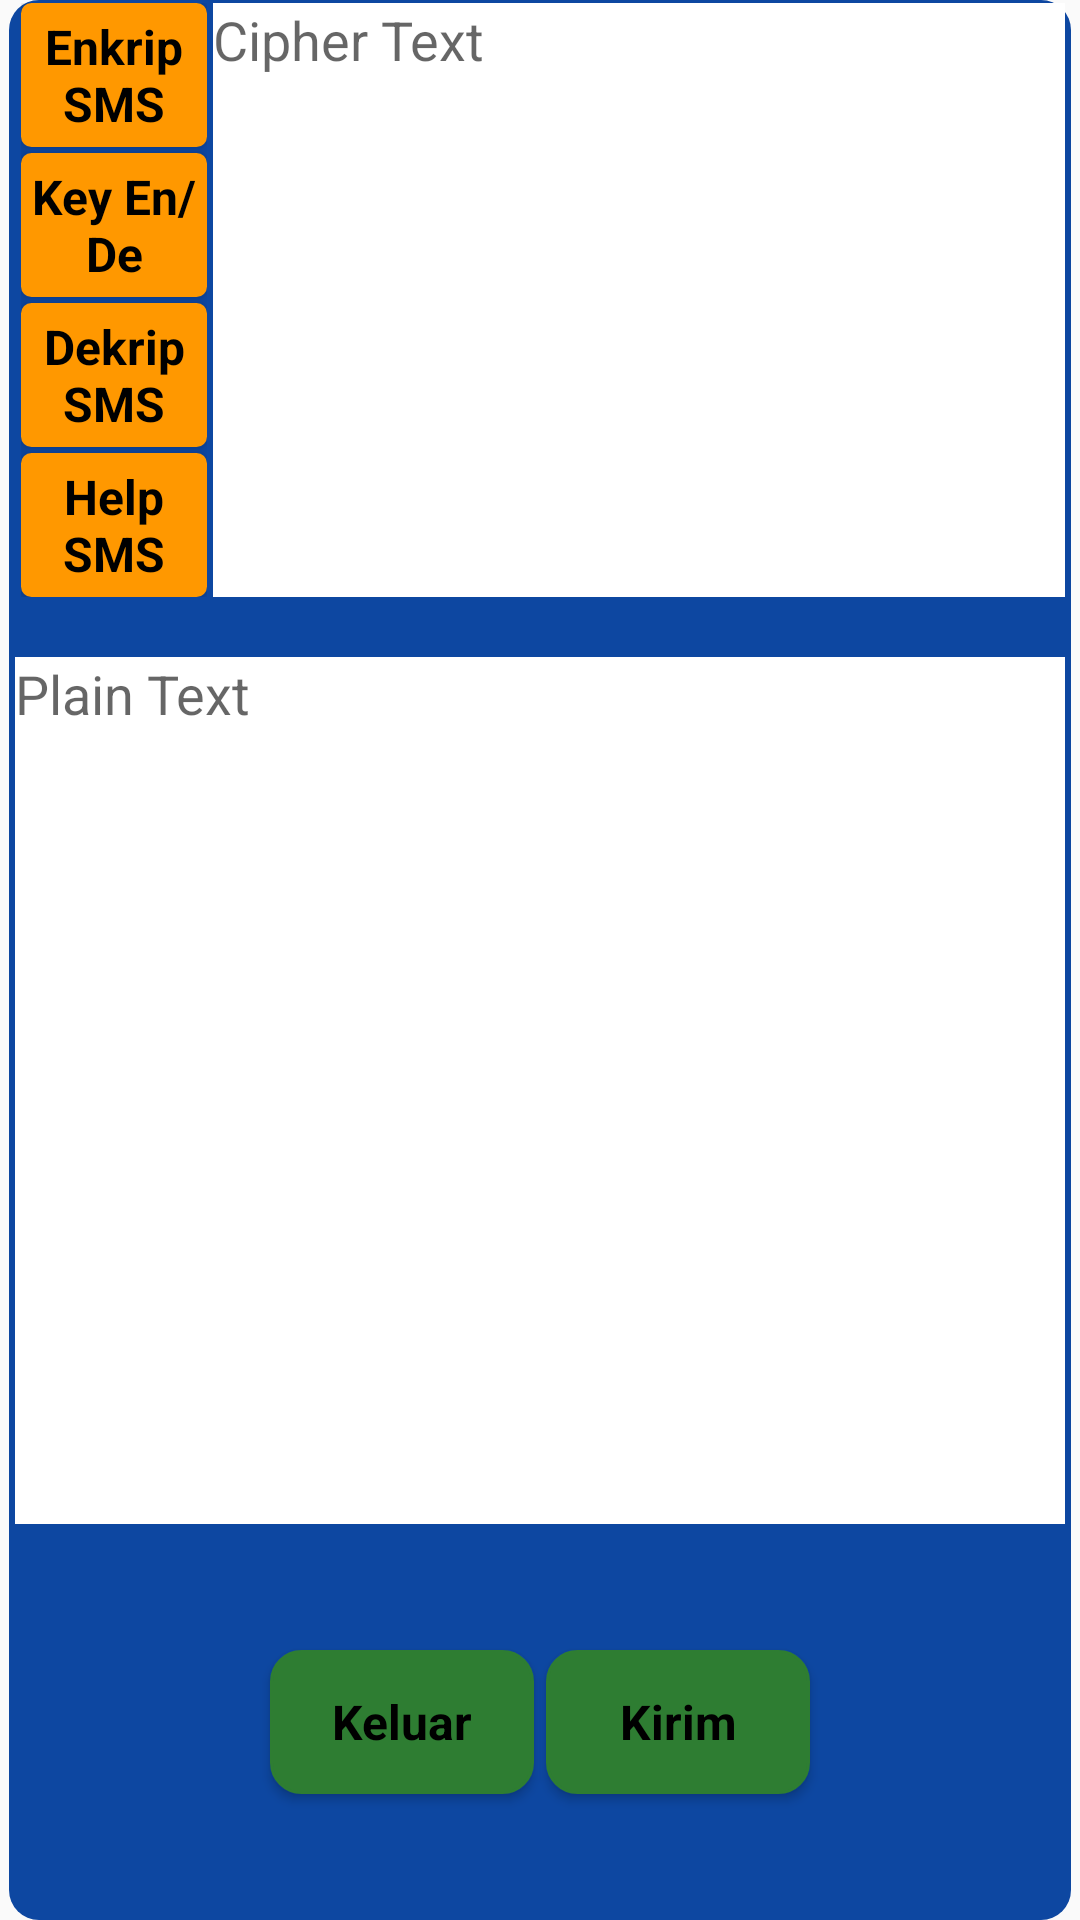

Reconstruct the res/layout file that produces this screen, plus the resources it refers to.
<!-- AndroidManifest.xml: application theme AppTheme -->
<!-- res/layout/activity_main.xml -->
<?xml version="1.0" encoding="utf-8"?>
<LinearLayout xmlns:android="http://schemas.android.com/apk/res/android"
    xmlns:tools="http://schemas.android.com/tools"
    android:layout_width="match_parent"
    android:layout_height="match_parent"
    android:layout_marginBottom="@dimen/activity_vertical_margin"
    android:layout_marginLeft="@dimen/activity_horizontal_margin"
    android:layout_marginRight="@dimen/activity_horizontal_margin"
    android:layout_marginTop="@dimen/activity_vertical_margin"
    android:background="@drawable/border_main"
    android:orientation="vertical"
    tools:context=".menu.MainActivity">

    <LinearLayout
        android:layout_width="wrap_content"
        android:layout_height="wrap_content"
        android:layout_gravity="center"
        android:orientation="horizontal">

        <EditText
            android:id="@+id/numberphone"
            android:layout_width="wrap_content"
            android:layout_height="match_parent"
            android:background="#ffffff"
            android:layout_marginBottom="1dp"
            android:hint="Enter phone Number" />

        <ImageButton
            android:id="@+id/phonenumber"
            android:background="@drawable/ic_human"
            android:layout_width="wrap_content"
            android:layout_height="wrap_content"
            android:text="phone" />

    </LinearLayout>

    <LinearLayout
        android:layout_width="fill_parent"
        android:layout_height="wrap_content"
        android:layout_marginLeft="5dp"
        android:layout_marginRight="5dp"
        android:orientation="horizontal">

        <LinearLayout
            android:layout_width="wrap_content"
            android:layout_height="wrap_content"
            android:layout_marginRight="2dp"
            android:layout_marginLeft="2dp"
            android:layout_weight="0.2"
            android:orientation="vertical">

            <Button
                android:id="@+id/enkripsms"
                style="@style/btnStyleShakespeareRed"
                android:layout_width="wrap_content"
                android:layout_height="wrap_content"
                android:text="Enkrip SMS" />

            <Button
                android:id="@+id/keyende"
                android:layout_marginTop="2dp"
                style="@style/btnStyleShakespeareRed"
                android:layout_width="wrap_content"
                android:layout_height="wrap_content"
                android:text="Key En/De" />

            <Button
                android:id="@+id/dekripsms"
                android:layout_marginTop="2dp"
                style="@style/btnStyleShakespeareRed"
                android:layout_width="wrap_content"
                android:layout_height="wrap_content"
                android:text="Dekrip SMS" />

            <Button
                android:id="@+id/helpsms"
                android:layout_marginTop="2dp"
                style="@style/btnStyleShakespeareRed"
                android:layout_width="wrap_content"
                android:layout_height="wrap_content"
                android:text="Help SMS" />
        </LinearLayout>

        <LinearLayout
            android:layout_width="fill_parent"
            android:layout_height="fill_parent"
            android:layout_weight="0.5"
            android:orientation="vertical">

            <EditText
                android:hint="Cipher Text"
                android:id="@+id/ciphertext"
                android:layout_width="fill_parent"
                android:layout_height="fill_parent"
                android:background="#ffff"
                android:gravity="top" />

        </LinearLayout>


    </LinearLayout>

    <LinearLayout
        android:layout_width="fill_parent"
        android:layout_height="fill_parent"
        android:orientation="vertical">

        <LinearLayout
            android:layout_width="fill_parent"
            android:layout_height="fill_parent"
            android:layout_marginTop="20dp"
            android:layout_marginLeft="5dp"
            android:layout_marginRight="5dp"
            android:layout_weight="0.3">

            <EditText
                android:id="@+id/plaintext"
                android:hint="Plain Text"
                android:layout_width="fill_parent"
                android:layout_height="fill_parent"
                android:background="#ffff"
                android:gravity="top" />
        </LinearLayout>

        <LinearLayout
            android:layout_width="fill_parent"
            android:layout_height="fill_parent"
            android:layout_weight="0.7"
            android:gravity="center"
            android:orientation="horizontal">

            <Button
                android:id="@+id/cancel"
                style="@style/btnStyleShakespeareGreen"
                android:layout_width="wrap_content"
                android:layout_height="wrap_content"
                android:layout_margin="2dp"
                android:text="Keluar" />

            <Button
                android:id="@+id/senden"
                style="@style/btnStyleShakespeareGreen"
                android:layout_width="wrap_content"
                android:layout_height="wrap_content"
                android:layout_margin="2dp"
                android:text="Kirim" />

        </LinearLayout>
    </LinearLayout>


</LinearLayout>
<!-- resources referenced by this layout -->
<resources>
  <dimen name="activity_horizontal_margin">16dp</dimen>
  <dimen name="activity_vertical_margin">16dp</dimen>
  <!-- drawable border_main (drawable) -->
  <?xml version="1.0" encoding="utf-8"?>
  <layer-list xmlns:android="http://schemas.android.com/apk/res/android">
  
      <item android:left="3dp" android:right="3dp">
          <shape android:shape="rectangle">
              <solid android:color="@color/blue_11" />
              <corners android:radius="10dp"/>
          </shape>
      </item>
  </layer-list>
  <style name="btnStyleShakespeareGreen" parent="@android:style/Widget.Button">
          <item name="android:textSize">16sp</item>
          <item name="android:textStyle">bold</item>
          <item name="android:gravity">center</item>
          <item name="android:background">@drawable/button_green</item>
      </style>
  <style name="btnStyleShakespeareRed" parent="@android:style/Widget.Button">
          <item name="android:textSize">16sp</item>
          <item name="android:textStyle">bold</item>
          <item name="android:gravity">center</item>
          <item name="android:background">@drawable/button_orange</item>
      </style>
  <style name="AppTheme" parent="Theme.AppCompat.Light.NoActionBar">
          
          <item name="colorPrimary">@color/colorPrimary</item>
          <item name="colorPrimaryDark">@color/colorPrimaryDark</item>
          <item name="colorAccent">@color/colorAccent</item>
      </style>
  <color name="blue_11">#0d47a1</color>
  <!-- drawable button_green (drawable) -->
  <?xml version="1.0" encoding="utf-8"?>
  <selector xmlns:android="http://schemas.android.com/apk/res/android" >
      <item android:state_pressed="true" >
          <shape android:shape="rectangle"  >
              <corners android:radius="10dip" />
              <stroke android:width="1dip" android:color="#2e7d32" />
              <gradient  android:angle="-90"  android:startColor="#2e7d32" android:endColor="#2e7d32"  />
          </shape>
      </item>
      <item android:state_focused="true">
          <shape android:shape="rectangle"  >
              <corners android:radius="10dip" />
              <stroke android:width="1dip" android:color="#2e7d32" />
              <solid  android:color="#2e7d32"/>
          </shape>
      </item>
      <item >
          <shape android:shape="rectangle"  >
              <corners android:radius="10dip" />
              <stroke android:width="1dip" android:color="#2e7d32" />
              <gradient  android:angle="-90"  android:startColor="#2e7d32" android:endColor="#2e7d32" />
          </shape>
      </item>
  </selector>
  <!-- drawable button_orange (drawable) -->
  <?xml version="1.0" encoding="utf-8"?>
  <selector xmlns:android="http://schemas.android.com/apk/res/android" >
      <item android:state_pressed="true" >
          <shape android:shape="rectangle"  >
              <corners android:radius="3dip" />
              <stroke android:width="1dip" android:color="@color/orange_1" />
              <gradient  android:angle="-90"  android:startColor="@color/orange_1" android:endColor="@color/orange_1"  />
          </shape>
      </item>
      <item android:state_focused="true">
          <shape android:shape="rectangle"  >
              <corners android:radius="3dip" />
              <stroke android:width="1dip" android:color="@color/orange_1" />
              <solid  android:color="@color/orange_1"/>
          </shape>
      </item>
      <item >
          <shape android:shape="rectangle"  >
              <corners android:radius="3dip" />
              <stroke android:width="1dip" android:color="@color/orange_1" />
              <gradient  android:angle="-90"  android:startColor="@color/orange_1" android:endColor="@color/orange_1" />
          </shape>
      </item>
  </selector>
  <color name="colorPrimary">#01579b</color>
  <color name="colorPrimaryDark">#013B68</color>
  <color name="colorAccent">#FF4081</color>
  <color name="orange_1">#ff9800</color>
</resources>
